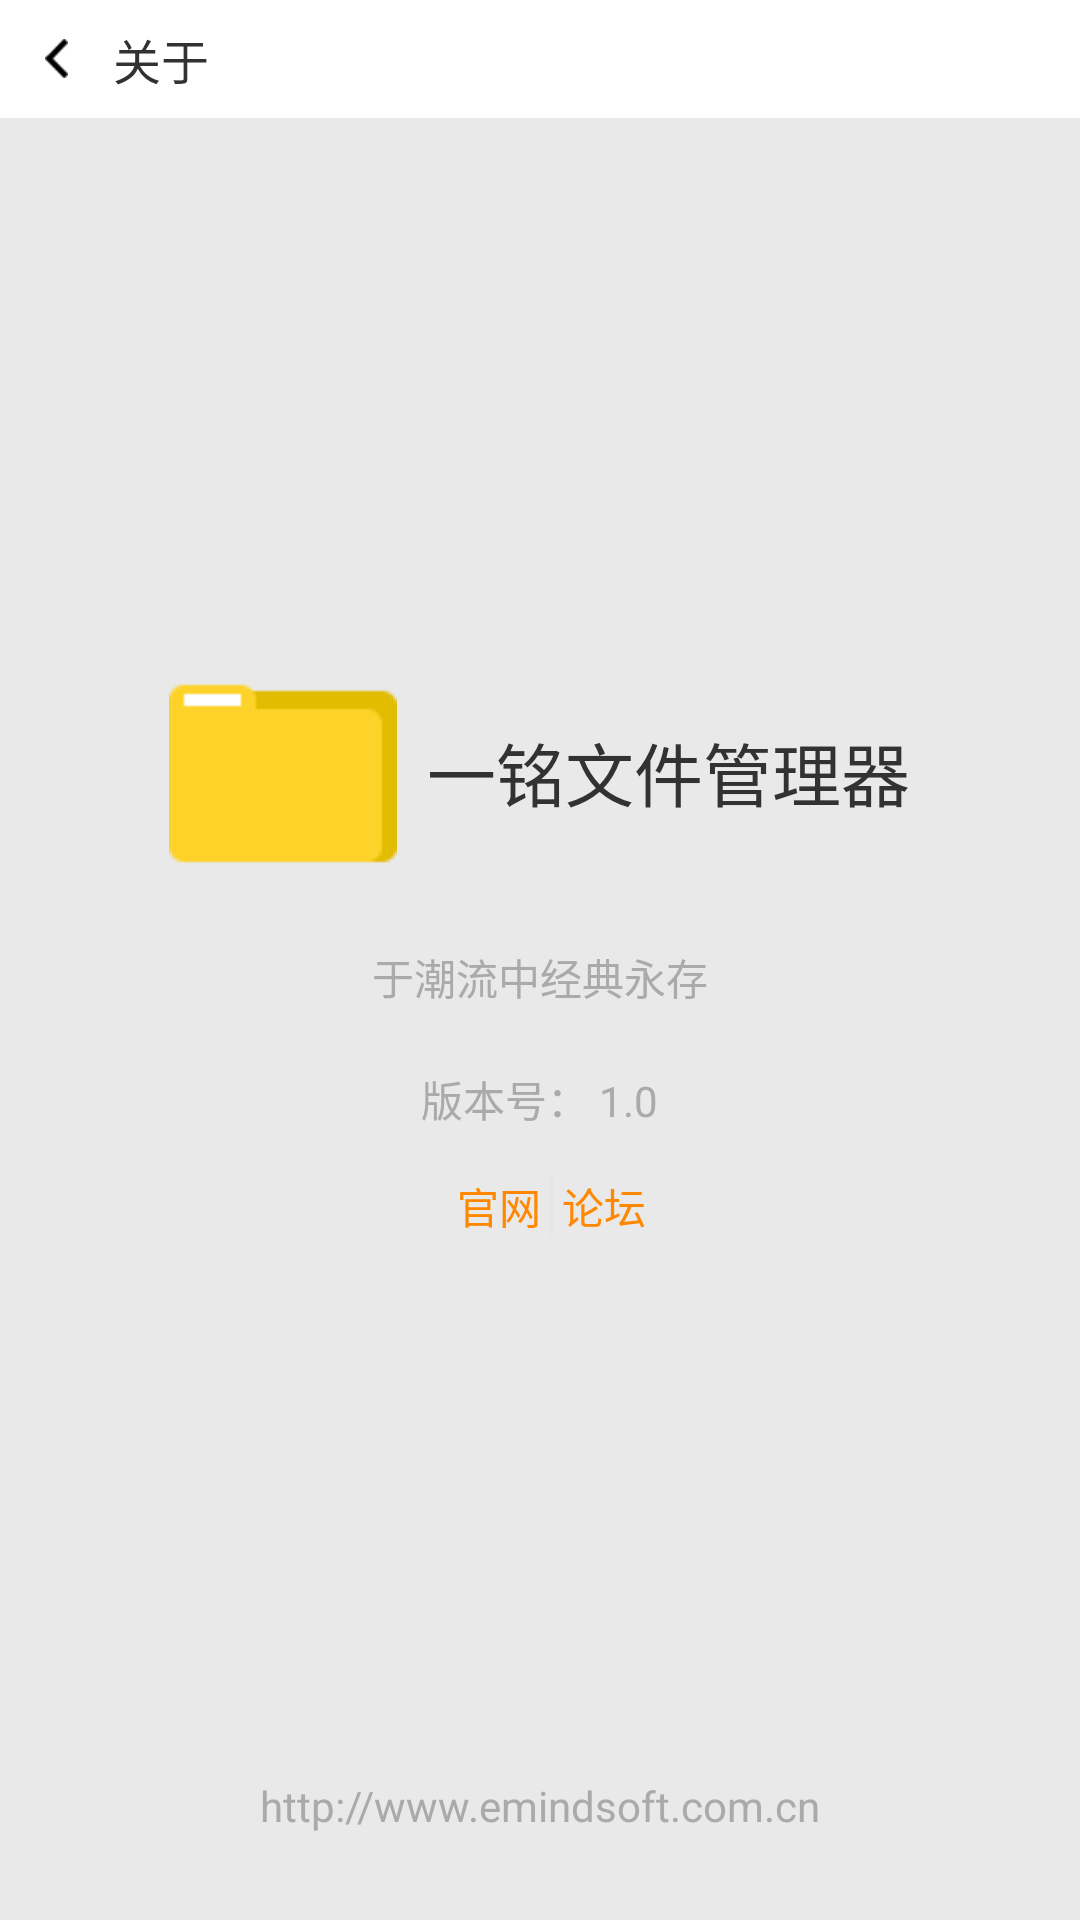

This screen was rendered from an Android layout file. Write that file and the resources it references.
<!-- AndroidManifest.xml: activity theme android:Theme.Holo.Light.NoActionBar -->
<!-- res/layout/activity_about.xml -->
<?xml version="1.0" encoding="utf-8"?>
<LinearLayout xmlns:android="http://schemas.android.com/apk/res/android"
    android:layout_width="match_parent"
    android:layout_height="match_parent"
    android:orientation="vertical">

    <LinearLayout
        android:id="@+id/ll_about_back"
        android:layout_width="match_parent"
        android:layout_height="wrap_content"
        android:paddingTop="8dp"
        android:paddingBottom="8dp"
        android:paddingLeft="5dp"
        android:background="@android:color/white"
        android:orientation="horizontal"
        android:gravity="center_vertical">

        <ImageView
            android:layout_width="wrap_content"
            android:layout_height="wrap_content"
            android:src="@mipmap/iv_back"
            android:layout_marginLeft="10dp"/>
        <TextView
            android:layout_width="wrap_content"
            android:layout_height="wrap_content"
            android:text="@string/text_about"
            android:textSize="@dimen/text16"
            android:layout_marginLeft="15dp"/>

    </LinearLayout>

    <LinearLayout
        android:layout_width="match_parent"
        android:layout_height="match_parent"
        android:orientation="vertical"
        android:background="#E9E9E9"
        android:gravity="center_horizontal">

        <LinearLayout
            android:layout_width="wrap_content"
            android:layout_height="wrap_content"
            android:layout_marginTop="180dp"
            android:orientation="horizontal"
            android:gravity="center_vertical">
            <ImageView
                android:layout_width="wrap_content"
                android:layout_height="wrap_content"
                android:src="@mipmap/folder"/>
            <TextView
                android:layout_width="wrap_content"
                android:layout_height="wrap_content"
                android:layout_marginLeft="10dp"
                android:text="@string/text_app_name"
                android:textSize="@dimen/text23"/>
        </LinearLayout>

        <TextView
            android:layout_width="wrap_content"
            android:layout_height="wrap_content"
            android:layout_marginTop="20dp"
            android:textSize="@dimen/text14"
            android:text="@string/text_theme"
            android:textColor="@android:color/darker_gray"/>
        <TextView
            android:layout_width="wrap_content"
            android:layout_height="wrap_content"
            android:layout_marginTop="20dp"
            android:textSize="@dimen/text14"
            android:text="@string/text_version"
            android:textColor="@android:color/darker_gray"/>

        <LinearLayout
            android:layout_width="wrap_content"
            android:layout_height="wrap_content"
            android:layout_marginTop="15dp"
            android:orientation="horizontal"
            android:gravity="center_vertical"
            android:background="@drawable/about_shape">
            <TextView
                android:id="@+id/tv_public"
                android:layout_width="wrap_content"
                android:layout_height="wrap_content"
                android:text="@string/text_public"
                android:layout_marginRight="3dp"
                android:layout_marginLeft="8dp"
                android:textSize="@dimen/text14"
                android:textColor="@android:color/holo_orange_dark"/>
            <View
                android:layout_width="1dp"
                android:layout_height="match_parent"
                android:background="#E6E6E6" />
            <TextView
                android:id="@+id/tv_discuss"
                android:layout_width="wrap_content"
                android:layout_height="wrap_content"
                android:layout_marginLeft="3dp"
                android:text="@string/text_discuss"
                android:textSize="@dimen/text14"
                android:textColor="@android:color/holo_orange_dark"/>
        </LinearLayout>

        <TextView
            android:layout_width="wrap_content"
            android:layout_height="wrap_content"
            android:textSize="@dimen/text14"
            android:layout_marginTop="180dp"
            android:text="@string/text_address"
            android:textColor="@android:color/darker_gray"/>
    </LinearLayout>

</LinearLayout>
<!-- resources referenced by this layout -->
<resources>
  <dimen name="text14">14sp</dimen>
  <dimen name="text16">16sp</dimen>
  <dimen name="text23">23sp</dimen>
  <!-- mipmap folder: png bitmap (mipmap-mdpi, 18070 bytes) -->
  <!-- mipmap iv_back: png bitmap (mipmap-mdpi, 258695 bytes) -->
  <string name="text_about">关于</string>
  <string name="text_address">http://www.emindsoft.com.cn</string>
  <string name="text_app_name">一铭文件管理器</string>
  <string name="text_discuss">论坛</string>
  <string name="text_public">官网</string>
  <string name="text_theme">于潮流中经典永存</string>
  <string name="text_version">版本号： 1.0</string>
</resources>
